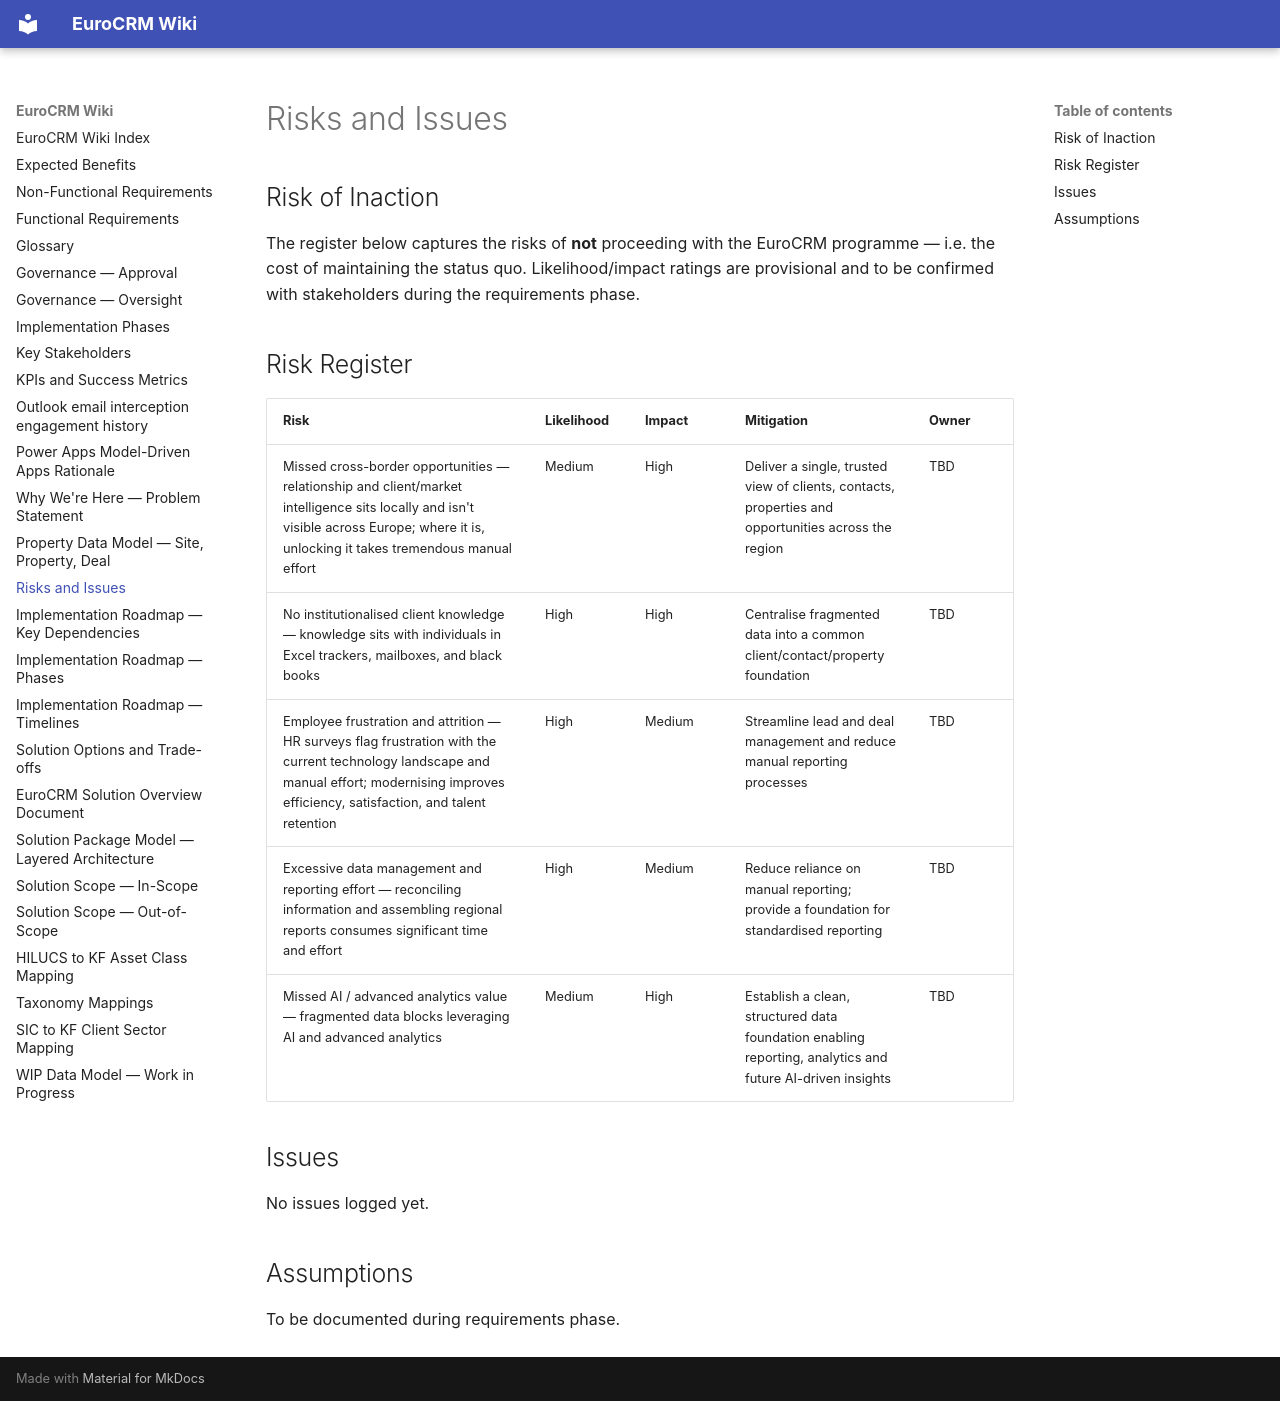

repository: newportg/POC-EuroCRM · page: risks-and-issues/index.html · generator: mkdocs

---
parent:"[[solution-overview]]"
---

# Risks and Issues

## Risk of Inaction

The register below captures the risks of **not** proceeding with the EuroCRM programme — i.e. the cost of maintaining the status quo. Likelihood/impact ratings are provisional and to be confirmed with stakeholders during the requirements phase.

## Risk Register

| Risk | Likelihood | Impact | Mitigation | Owner |
| ---- | ---------- | ------ | ---------- | ----- |
| Missed cross-border opportunities — relationship and client/market intelligence sits locally and isn't visible across Europe; where it is, unlocking it takes tremendous manual effort | Medium | High | Deliver a single, trusted view of clients, contacts, properties and opportunities across the region | TBD |
| No institutionalised client knowledge — knowledge sits with individuals in Excel trackers, mailboxes, and black books | High | High | Centralise fragmented data into a common client/contact/property foundation | TBD |
| Employee frustration and attrition — HR surveys flag frustration with the current technology landscape and manual effort; modernising improves efficiency, satisfaction, and talent retention | High | Medium | Streamline lead and deal management and reduce manual reporting processes | TBD |
| Excessive data management and reporting effort — reconciling information and assembling regional reports consumes significant time and effort | High | Medium | Reduce reliance on manual reporting; provide a foundation for standardised reporting | TBD |
| Missed AI / advanced analytics value — fragmented data blocks leveraging AI and advanced analytics | Medium | High | Establish a clean, structured data foundation enabling reporting, analytics and future AI-driven insights | TBD |

## Issues

No issues logged yet.

## Assumptions

To be documented during requirements phase.
